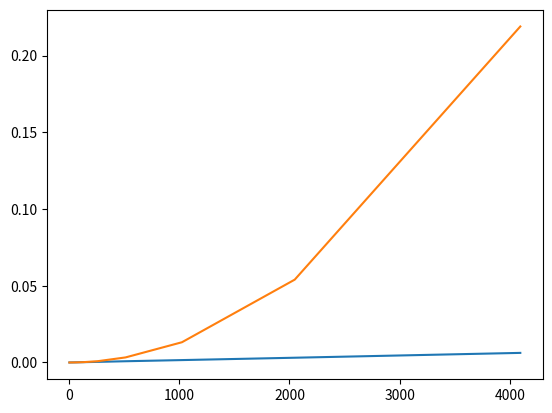

Source code (Python):
import random, math, time
import matplotlib.pyplot as plt

def verifyBiggestDiff(arr):
    biggestDiff = arr[1] - arr[0]
    candidates = [arr[0], arr[1]]
    for i, iElem in enumerate(arr):
        for jElem in arr[i+1:]:
            if jElem - iElem > biggestDiff:
                candidates = [iElem, jElem]
                biggestDiff = jElem - iElem
    return candidates

def BiggestDiffCandidate(arr):
    # Returns the array of length 2
    if len(arr) == 2:
        return arr[1] - arr[0], arr
    
    # Recursively calculates the best diffs and candidates
    lDiff, lArr = BiggestDiffCandidate(arr[:len(arr)//2])
    rDiff, rArr = BiggestDiffCandidate(arr[len(arr)//2:])

    # Adds the halfs together
    wholeArr = lArr + rArr
    #print(f"\nwholeArr: {wholeArr}")
	
    # Calculates all possible differences and finds the largest one and its candidates
    candidates = [wholeArr[0], wholeArr[1]]
    biggestDiff = wholeArr[1] - wholeArr[0]
    candidatesPos = [0, 1]	
    for i, iElem in enumerate(wholeArr):
        for j, jElem in enumerate(wholeArr[i+1:]):
            if jElem - iElem > biggestDiff:
                candidates = [iElem, jElem]
                biggestDiff = jElem - iElem
                candidatesPos = [i, 1+j+i]
                #print("The candidates ", wholeArr[i], wholeArr[j+i])
            #print(iElem,jElem)
    #print(f"Current candidates: {candidates}")
    #print(f"candidatesPos: {candidatesPos}")
    #print(f"Searching for a lower candidate in {wholeArr[candidatesPos[1]+1:]}")

    # Calculates a backup i above the j index
    backupI = wholeArr[candidatesPos[1]]
    for i in wholeArr[candidatesPos[1]+1:]:
        if i < backupI:
            backupI = i

    #print(f"Lower candidate: {backupI}")
    candidates.append(backupI)
    
    # Calculates a backup j below the i index
    #print(f"Searching for a higher candidate in {wholeArr[:candidatesPos[0]]}")
    backupJ = wholeArr[candidatesPos[0]]
    for j in wholeArr[:candidatesPos[0]]:
        if j > backupJ:
            backupJ = j
			
    #print(f"Higher candidate: {backupJ}")
    candidates.insert(0, backupJ)

    #print(f"Added backup candidates: {candidates}")

    return biggestDiff, candidates
	
#testTimeTaken = []
#arraySize = []
#for i in range(15):
#    testArr = []
#    for j in range(int(math.pow(2,i+1))):
#        testArr.append(random.randint(-99,99))
#
#    startTime = time.time()
#    arr = BiggestDiffCandidate(testArr)
#    testTimeTaken.append(time.time() - startTime)
#    arraySize.append(math.pow(2,i+1))
#
#    if verifyBiggestDiff(arr) != verifyBiggestDiff(testArr):
#        print("\nERROR: Did not return expected result!")
#        quit()
#print("Correct!")
#
#plt.plot(arraySize,testTimeTaken)
#plt.show()
testTimeTakenR = []
testTimeTakenF = []
arraySize = []
for i in range(12):
    testArr = []
    for j in range(int(math.pow(2, i+1))):
        testArr.append(random.randint(1,99))
    arraySize.append(math.pow(2, i+1))
    #print("WRONG SIZE") if math.log(len(testArr),2)%1 != 0 else print("Acceptable size")
    #print(f"Searching array: {testArr}")

    startTimeR = time.time()
    diff, arr = BiggestDiffCandidate(testArr)
    endTimeR = time.time()
    print(f"\nBiggest diff is {diff}")

    print(f"The best candidates: {verifyBiggestDiff(testArr)}")
    startTimeV = time.time()
    verifArr = verifyBiggestDiff(testArr)
    endTimeV = time.time()

    print("Correct!") if verifyBiggestDiff(arr) == verifArr else print("Wrong!")
    print(f"Recursive time: {endTimeR - startTimeR}\nFactorial time: {endTimeV - startTimeV}")
    testTimeTakenR.append(endTimeR - startTimeR)
    testTimeTakenF.append(endTimeV - startTimeV)
plt.plot(arraySize, testTimeTakenR)
plt.plot(arraySize, testTimeTakenF)
plt.show()
